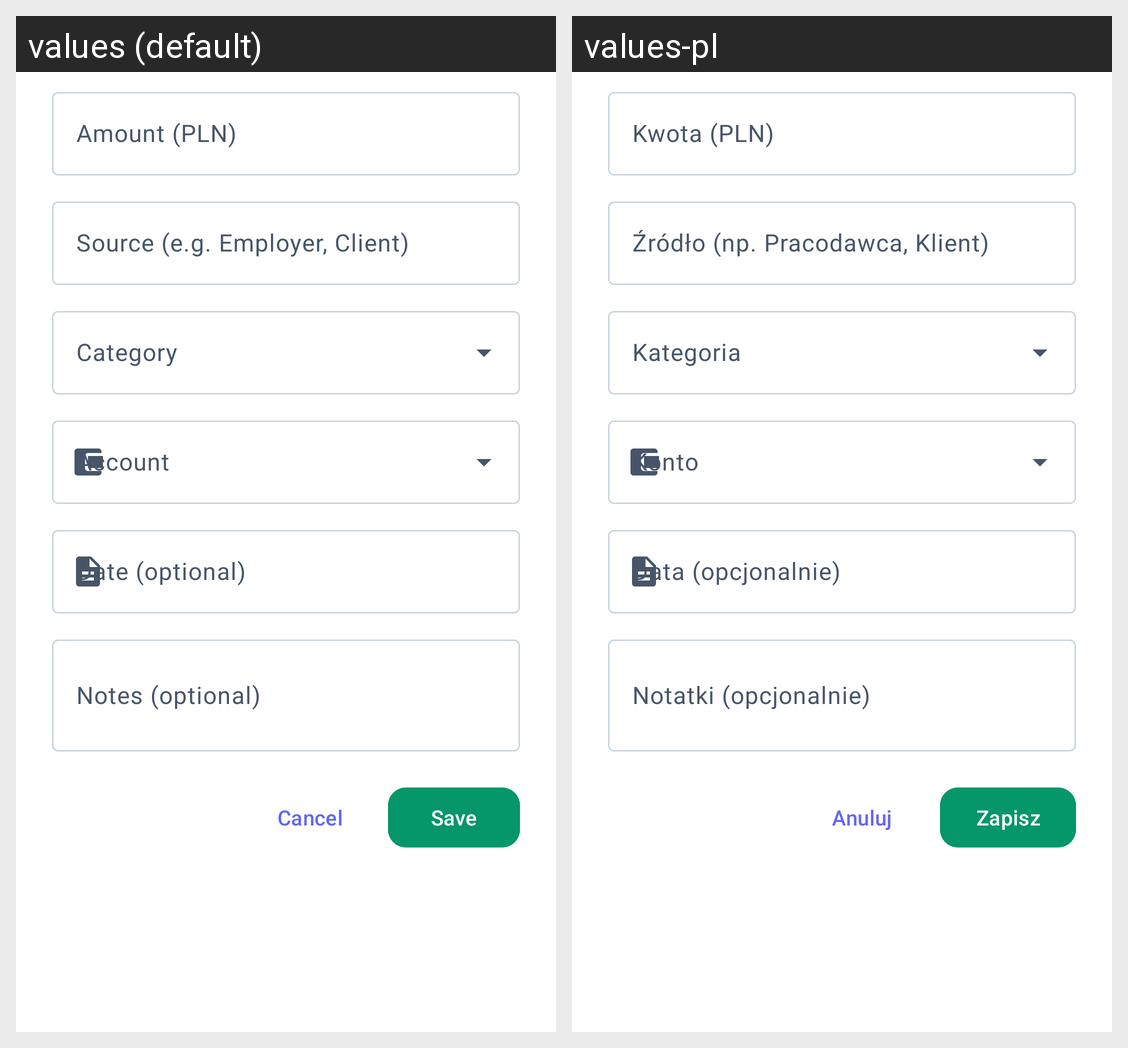

This grid shows one Android layout under two languages. Give, for every string resource on the screen, its name, the default text and each shown locale's text.
Android screen res/layout/dialog_add_income.xml rendered under 2 locales, left to right: values (default), values-pl. Device: Nexus 5 (rendered at 1080×1920; each locale shown at half size, 540×960, under a caption strip naming it); theme Theme.BudgetOCR.
Strings drawn on this screen, with the default value and each locale's value (text and hints the layout hard-codes, and strings that could not be matched under every locale, appear in the picture but are not listed):

amount_pln_hint
  values: Amount (PLN)
  values-pl: Kwota (PLN)

source_hint
  values: Source (e.g. Employer, Client)
  values-pl: Źródło (np. Pracodawca, Klient)

date_optional_hint
  values: Date (optional)
  values-pl: Data (opcjonalnie)

notes_optional_hint
  values: Notes (optional)
  values-pl: Notatki (opcjonalnie)

cancel
  values: Cancel
  values-pl: Anuluj

save
  values: Save
  values-pl: Zapisz
